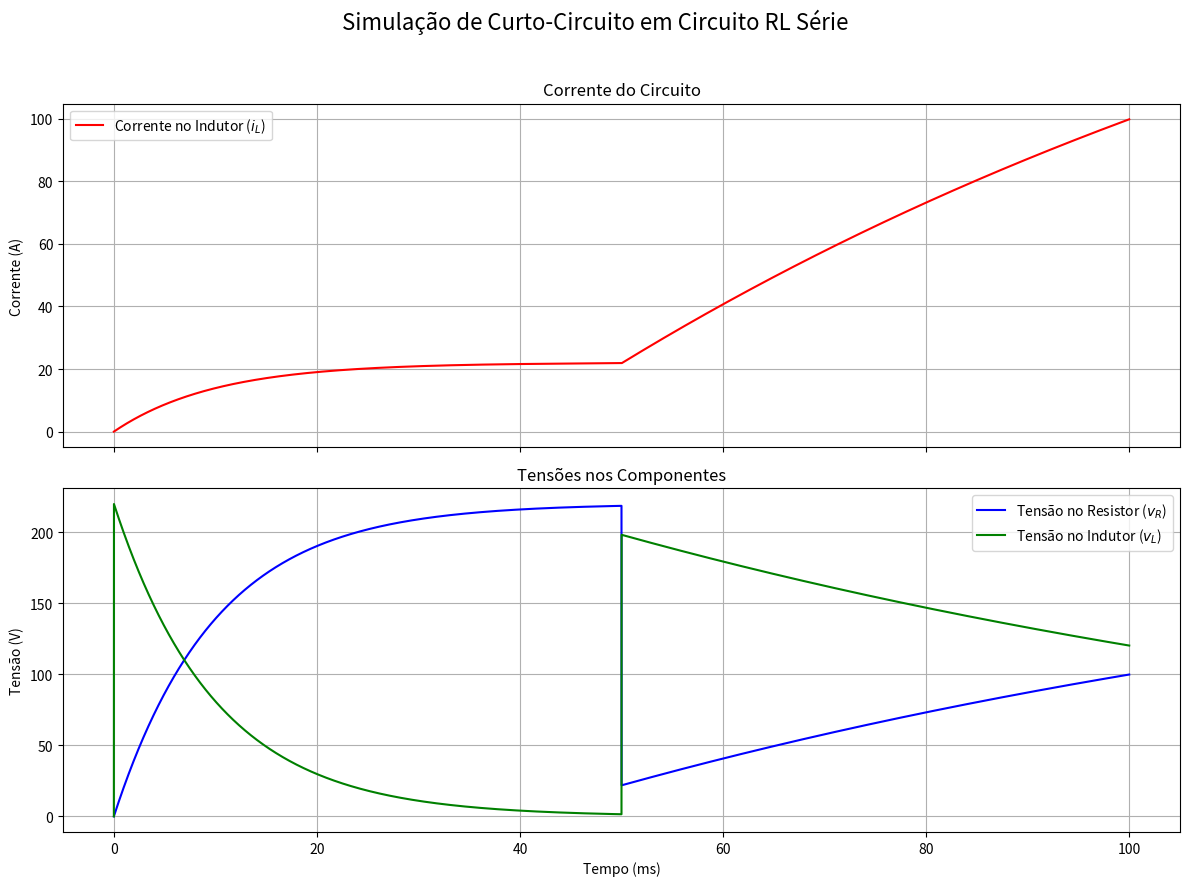

This figure's Python source:
"""
Este script simula a energização de um circuito RL e um evento 
de curto-circuito parcial, utilizando o método de Equações de Estado
e a integração trapezoidal para a resolução numérica

test 
"""

# Importação de Bibliotecas
# NumPy - cálculos numéricos e manipulação de vetores.
# Matplotlib - gráficos
import numpy as np
import matplotlib.pyplot as plt

# Parâmetros do Sistema e do Evento
# Define as características físicas do circuito elétrico
L = 0.1 # Indutância da linha (Henry). Representa a oposição à mudança de corrente
V_fonte = 220.0 # Tensão da fonte de alimentação (Volts)

# Esta função simula um evento dinâmico no circuito.
# Neste caso, um curto-circuito parcial que ocorre em t=0.05s.
def pegar_resistência(time):
    """Retorna a resistência do circuito baseada no tempo para simular um evento."""
    if time < 0.05:
        # Antes de 50ms, o circuito opera com sua resistência normal.
        return 10.0
    else:
        # Após 50ms, a resistência cai drasticamente, simulando uma falha (curto-circuito).
        return 1.0

# Parâmetros da Simulação
# Define a "qualidade" e a duração da simulação.
t_max = 0.1   # Tempo total que a simulação irá durar (segundos).
dt = 1e-5     # Passo de tempo (segundos). Intervalo entre cada cálculo.
              # Um 'dt' pequeno aumenta a precisão, mas exige mais cálculos!!!
n_steps = int(t_max / dt) # Calcula o número total de passos ou iterações na simulação.
t = np.linspace(0, t_max, n_steps) # Cria um vetor de tempo, com todos os instantes de tempo da simulação.
                                   # Sequência de números que são igualmente espaçados entre si relóio da simulação

# Inicialização das Variáveis 
# Prepara os vetores que armazenarão os resultados em cada passo de tempo
# Começam com zeros e serão preenchidos durante o loop

# A única variável de estado do o sistema é a corrente no indutor (i_L)
# O estado descreve a "memória" ou a condição interna do sistema
i_L = np.zeros(n_steps) # np.zeros cria uma matriz cheia de zeros a serem "completado"

# As saídas são as grandezas a serem medidas
v_R = np.zeros(n_steps) # Tensão no resistor
v_L = np.zeros(n_steps) # Tensão no indutor

# Condição inicial do sistema
# No tempo t=0, o circuito está desligado, então a corrente é zero
x = 0.0  # O estado 'x' é a corrente i_L. x(0) = 0

# A entrada do sistema (sinal de controle)
# Neste caso, é a tensão constante da fonte
u = V_fonte

# Loop Principal da Simulação
for n in range(n_steps - 1): # O loop vai do passo 0 até o penúltimo passo
    
    # Pega o valor da resistência para o instante de tempo atual (t[n])
    R_n = pegar_resistência(t[n])

    # Monta as "matrizes" (que aqui são números únicos) do modelo de estado
    # Essas matrizes vêm da equação: di/dt = (-R/L)*i + (1/L)* V_fonte
    A = -R_n / L   # Matriz A: Como o estado atual (corrente) influencia a sua própria mudança.
    B = 1 / L      # Matriz B: Como a entrada (tensão da fonte) influencia a mudança do estado.

    # Aplica o método da Integração Trapezoidal para encontrar o próximo valor da corrente
    # Este método é numericamente estável e mais preciso que métodos mais simples (como Euler)
    # A fórmula é: (1 - dt/2 * A) * x_próximo = (1 + dt/2 * A) * x_agora + dt * B * u
    
    # Calcula o termo que multiplica o estado futuro (x_próximo)
    lado_esquerdo = 1 - (dt / 2) * A
    
    # Calcula todo o lado direito da equação, que depende apenas de valores conhecidos (do passo atual)
    lado_direito = (1 + (dt / 2) * A) * x + dt * B * u

    # Resolve a equação para encontrar o próximo estado (x_próximo)
    # Como é uma equação simples, basta uma divisão
    x_próximo = lado_direito / lado_esquerdo
    
    # ---- Atualização para o próximo passo ----
    
    # Guarda o valor da corrente calculado no vetor de resultados
    i_L[n + 1] = x_próximo
    
    # Atualiza a variável 'x' para ser usada na próxima iteração do loop
    x = x_próximo
    
    # Calcula as tensões (saídas) com base no novo estado (nova corrente)
    R_proxíma = pegar_resistência(t[n+1])
    v_R[n + 1] = R_proxíma * i_L[n + 1] # Lei de Ohm: v_R = R * i
    v_L[n + 1] = V_fonte - v_R[n + 1] # Lei de Kirchhoff: v_L = V_fonte - v_R

# Visualização dos Resultados
# Cria os gráficos para analisar o que aconteceu na simulação
# 'subplots' cria uma figura com vários gráficos
fig, axes = plt.subplots(2, 1, figsize=(12, 9), sharex=True)
fig.suptitle('Simulação de Curto-Circuito em Circuito RL Série', fontsize=16)

# Gráfico da Corrente (eixo superior)
axes[0].plot(t * 1000, i_L, label='Corrente no Indutor ($i_L$)', color='red')
axes[0].set_ylabel('Corrente (A)')
axes[0].grid(True)
axes[0].legend()
axes[0].set_title('Corrente do Circuito')
# Adiciona uma linha vertical para marcar o momento exato do evento.

# Gráfico das Tensões (eixo inferior)
axes[1].plot(t * 1000, v_R, label='Tensão no Resistor ($v_R$)', color='blue')
axes[1].plot(t * 1000, v_L, label='Tensão no Indutor ($v_L$)', color='green')
axes[1].set_xlabel('Tempo (ms)') # O eixo x é compartilhado, então só precisa de um rótulo.
axes[1].set_ylabel('Tensão (V)')
axes[1].grid(True)
axes[1].legend()
axes[1].set_title('Tensões nos Componentes')


# Ajusta o layout para evitar sobreposição de títulos e rótulos.
plt.tight_layout(rect=[0, 0, 1, 0.96])

# Mostra o gráfico na tela.
plt.show()